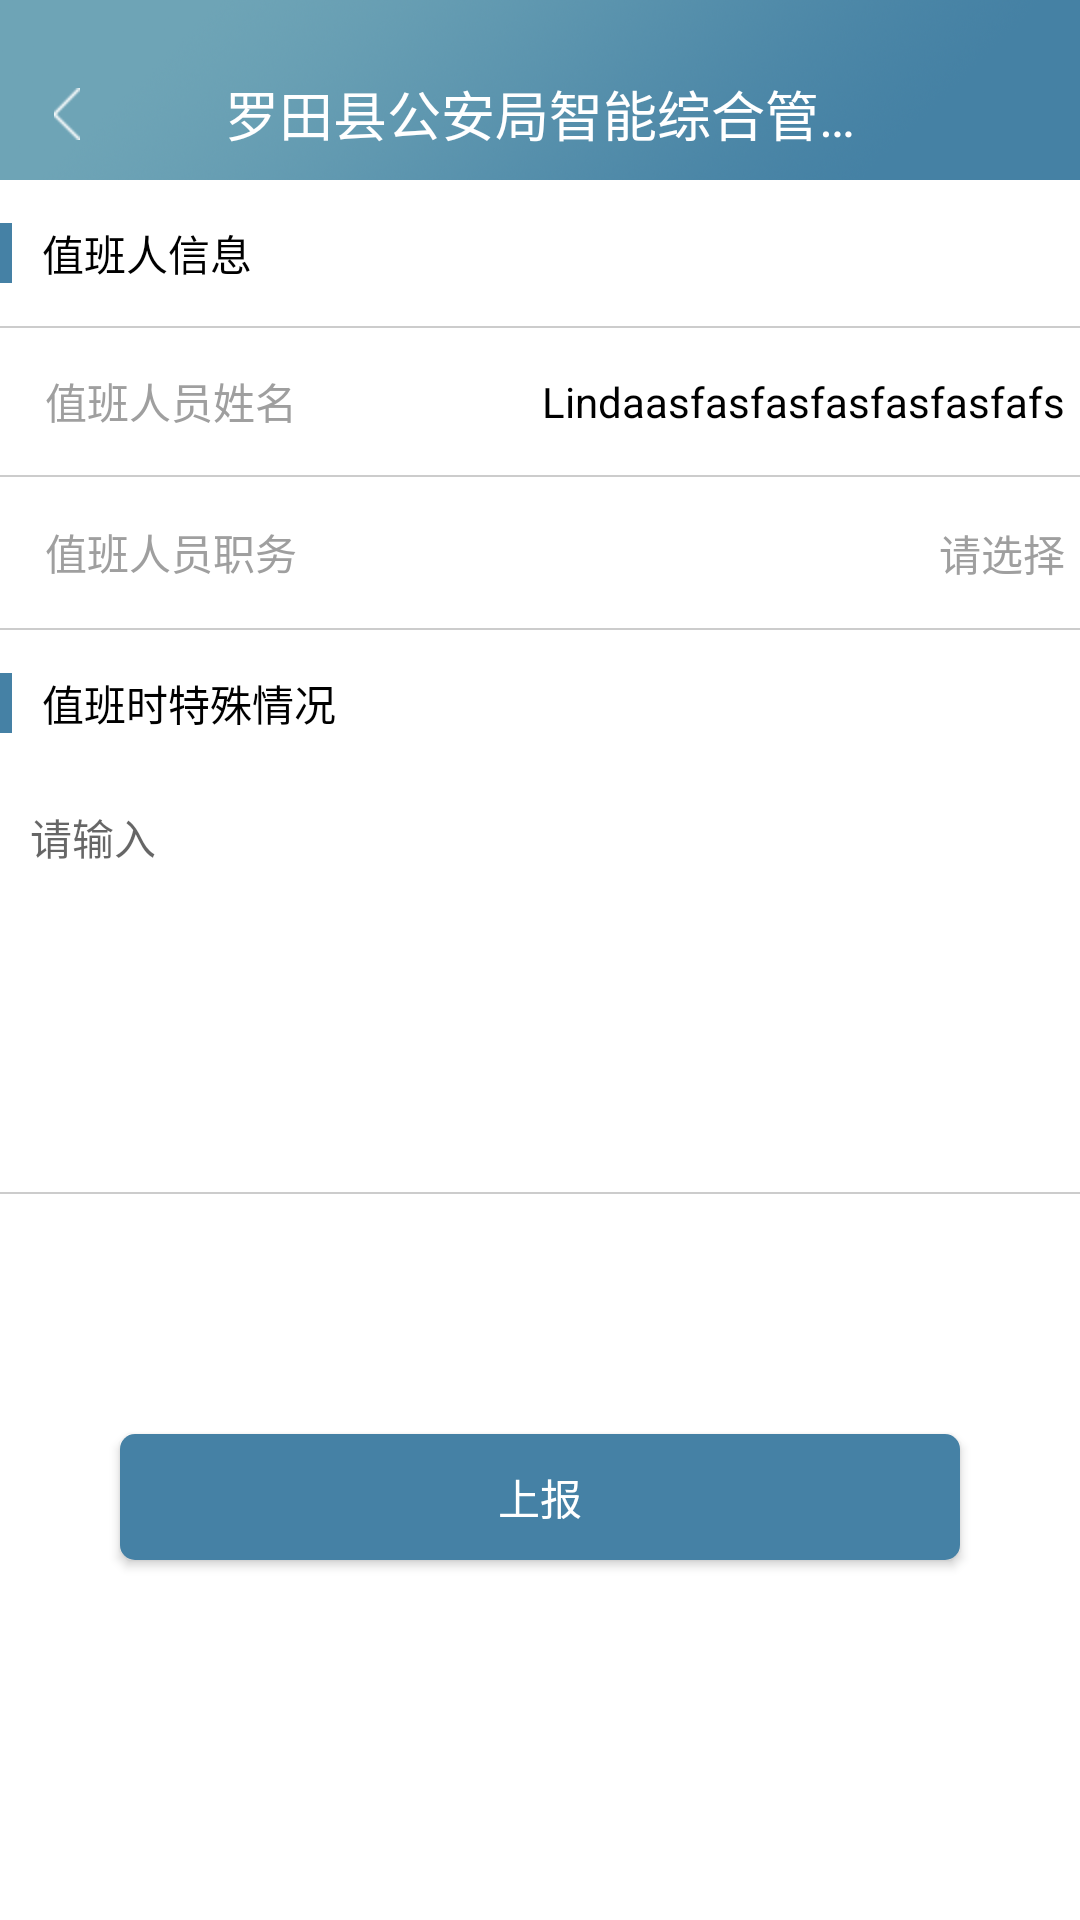

Layout XML and referenced resources for this Android screen:
<!-- AndroidManifest.xml: application theme AppTheme -->
<!-- res/layout/activity_zbqksb.xml -->
<?xml version="1.0" encoding="utf-8"?>
<LinearLayout xmlns:android="http://schemas.android.com/apk/res/android"
    android:layout_width="match_parent"
    android:layout_height="match_parent"
    android:background="@color/white"
    android:orientation="vertical">

    <include layout="@layout/activity_topbar" />


    <LinearLayout
        android:layout_width="match_parent"
        android:layout_height="wrap_content"
        android:gravity="center_vertical"
        android:orientation="horizontal"
        android:paddingBottom="14dp"
        android:paddingTop="14dp">

        <View style="@style/block_view" />

        <TextView
            android:layout_width="wrap_content"
            android:layout_height="wrap_content"
            android:layout_marginLeft="10dp"
            android:text="值班人信息"
            android:textColor="@color/black"
            android:textSize="14sp" />

    </LinearLayout>

    <View style="@style/gray_line" />

    <LinearLayout
        android:layout_width="match_parent"
        android:layout_height="wrap_content"
        android:gravity="center_vertical"
        android:orientation="horizontal"
        android:padding="5dp">

        <TextView
            android:layout_width="wrap_content"
            android:layout_height="wrap_content"
            android:layout_marginLeft="10dp"
            android:text="值班人员姓名"
            android:textColor="@color/text_gray"
            android:textSize="14sp" />

        <EditText
            android:id="@+id/et_zbryxm"
            android:layout_width="0dp"
            android:layout_height="wrap_content"
            android:layout_marginLeft="5dp"
            android:layout_weight="1"
            android:background="@null"
            android:gravity="right"
            android:paddingBottom="10dp"
            android:paddingTop="10dp"
            android:text="Lindaasfasfasfasfasfasfafs"
            android:textColor="@color/black"
            android:textSize="14sp" />
    </LinearLayout>

    <View style="@style/gray_line" />


    <LinearLayout
        android:layout_width="match_parent"
        android:layout_height="wrap_content"
        android:gravity="center_vertical"
        android:orientation="horizontal"
        android:padding="5dp">

        <TextView
            android:layout_width="wrap_content"
            android:layout_height="wrap_content"
            android:layout_marginLeft="10dp"
            android:text="值班人员职务"
            android:textColor="@color/text_gray"
            android:textSize="14sp" />

        <EditText
            android:id="@+id/et_zbryzw"
            android:layout_width="0dp"
            android:layout_height="wrap_content"
            android:layout_marginLeft="5dp"
            android:layout_weight="1"
            android:background="@null"
            android:gravity="right"
            android:paddingBottom="10dp"
            android:paddingTop="10dp"
            android:text="请选择"
            android:textColor="@color/text_gray"
            android:textSize="14sp" />
    </LinearLayout>

    <View style="@style/gray_line" />


    <LinearLayout
        android:layout_width="match_parent"
        android:layout_height="wrap_content"
        android:gravity="center_vertical"
        android:orientation="horizontal"
        android:paddingBottom="14dp"
        android:paddingTop="14dp">

        <View style="@style/block_view" />

        <TextView
            android:layout_width="wrap_content"
            android:layout_height="wrap_content"
            android:layout_marginLeft="10dp"
            android:text="值班时特殊情况"
            android:textColor="@color/black"
            android:textSize="14sp" />

    </LinearLayout>


    <EditText
        android:layout_width="match_parent"
        android:layout_height="wrap_content"
        android:background="@color/white"
        android:gravity="top|left"
        android:hint="请输入"
        android:minLines="7"
        android:padding="10dp"
        android:textColor="@color/text_s_gary"
        android:textSize="14sp" />

    <View style="@style/gray_line" />

    <Button
        android:id="@+id/btn_submit"
        style="@style/btn_style"
        android:text="上报" />

</LinearLayout>
<!-- res/layout/activity_topbar.xml (included above) -->
<?xml version="1.0" encoding="utf-8"?>
<RelativeLayout xmlns:android="http://schemas.android.com/apk/res/android"
    android:id="@+id/topbar"
    android:layout_width="fill_parent"
    android:layout_height="60dp"
    android:background="@mipmap/topbar_bg">

    <ImageButton
        android:id="@+id/ibtn_back"
        android:layout_width="wrap_content"
        android:layout_height="match_parent"
        android:layout_centerVertical="true"
        android:background="@null"
        android:onClick="backClick"
        android:paddingTop="16dp"
        android:paddingLeft="18dp"
        android:paddingRight="18dp"
        android:src="@mipmap/icon_back" />

    <Button
        android:id="@+id/btn_back"
        android:layout_width="wrap_content"
        android:layout_height="match_parent"
        android:layout_centerVertical="true"
        android:background="@null"
        android:drawableLeft="@mipmap/icon_back"
        android:drawablePadding="10dp"
        android:onClick="backClick"
        android:padding="10dp"
        android:text="返回"
        android:textColor="@color/white"
        android:textSize="14sp"
        android:visibility="gone" />

    <TextView
        android:id="@+id/tv_title"
        android:layout_width="wrap_content"
        android:layout_height="wrap_content"
        android:layout_centerHorizontal="true"
        android:layout_centerVertical="true"
        android:ellipsize="end"
        android:paddingTop="16dp"
        android:maxEms="10"
        android:maxLines="1"
        android:text="@string/app_name"
        android:textColor="@color/white"
        android:textSize="18sp" />


    <ImageButton
        android:id="@+id/ibtn_spare"
        android:layout_width="wrap_content"
        android:layout_height="wrap_content"
        android:layout_alignParentRight="true"
        android:layout_centerVertical="true"
        android:background="@null"
        android:padding="10dp"
        android:scaleType="fitXY"
        android:visibility="gone" />

    <Button
        android:id="@+id/btn_next"
        android:layout_width="wrap_content"
        android:layout_height="wrap_content"
        android:layout_alignParentRight="true"
        android:layout_centerVertical="true"
        android:paddingTop="16dp"
        android:background="@null"
        android:textColor="@color/white"
        android:textSize="14sp"
        android:visibility="gone" />

</RelativeLayout>
<!-- resources referenced by this layout -->
<resources>
  <color name="black">#000000</color>
  <color name="text_gray">#9f9f9f</color>
  <color name="text_s_gary">#666</color>
  <color name="white">#ffffff</color>
  <!-- mipmap icon_back: png bitmap (mipmap-hdpi, 1149 bytes) -->
  <!-- mipmap topbar_bg: png bitmap (mipmap-hdpi, 97503 bytes) -->
  <string name="app_name">罗田县公安局智能综合管理综合平台</string>
  <style name="block_view">
          <item name="android:layout_width">4dp</item>
          <item name="android:layout_height">20dp</item>
          <item name="android:background">@color/theme_bg</item>
      </style>
  <style name="btn_style">
          <item name="android:layout_width">match_parent</item>
          <item name="android:layout_height">42dp</item>
          <item name="android:layout_marginBottom">30dp</item>
          <item name="android:layout_marginLeft">40dp</item>
          <item name="android:layout_marginRight">40dp</item>
          <item name="android:layout_marginTop">80dp</item>
          <item name="android:background">@drawable/selector_btn_theme_bg</item>
          <item name="android:textColor">@color/white</item>
          <item name="android:textSize">14sp</item>
      </style>
  <style name="gray_line">
          <item name="android:layout_width">match_parent</item>
          <item name="android:layout_height">0.5dp</item>
          <item name="android:background">@color/line_bg</item>
      </style>
  <style name="AppTheme" parent="Theme.AppCompat.Light.DarkActionBar">
          
          <item name="colorPrimary">@color/colorPrimary</item>
          <item name="colorPrimaryDark">@color/colorPrimaryDark</item>
          <item name="colorAccent">@color/colorAccent</item>
          <item name="android:windowIsTranslucent">true</item>
          <item name="android:windowNoTitle">true</item>
      </style>
  <color name="theme_bg">#4581A5</color>
  <!-- drawable selector_btn_theme_bg (drawable) -->
  <?xml version="1.0" encoding="utf-8"?>
  <selector xmlns:android="http://schemas.android.com/apk/res/android">
  
      <item android:state_pressed="true" android:drawable="@drawable/shape_btn_bg_pressed"/>
      <item android:state_selected="true" android:drawable="@drawable/shape_btn_bg_pressed"/>
      <item android:drawable="@drawable/shape_btn_bg_normal"/>
  
  </selector>
  <color name="line_bg">#ccc</color>
  <color name="colorAccent">#FF4081</color>
  <!-- drawable shape_btn_bg_pressed (drawable) -->
  <?xml version="1.0" encoding="utf-8"?>
  <shape xmlns:android="http://schemas.android.com/apk/res/android"
      android:shape="rectangle">
  
      <corners android:radius="5dp"/>
  
      <solid android:color="@color/btn_pressed_bg"/>
  
  </shape>
  <!-- drawable shape_btn_bg_normal (drawable) -->
  <?xml version="1.0" encoding="utf-8"?>
  <shape xmlns:android="http://schemas.android.com/apk/res/android"
      android:shape="rectangle">
  
      <corners android:radius="5dp"/>
  
      <solid android:color="@color/theme_bg"/>
  
  
  </shape>
  <color name="btn_pressed_bg">#4D88A6</color>
  <!-- not gathered from this repository: default colours our renderer supplied (Android Studio template values) -->
  <color name="colorPrimary">#FF6200EE</color>
  <color name="colorPrimaryDark">#FF3700B3</color>
</resources>
